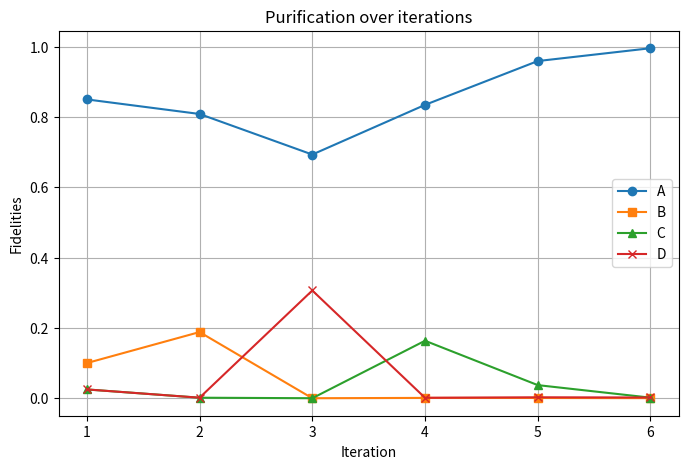

Generate this figure with matplotlib:
#This program aims to add a realistic error model to the DEJMPS purification model
#it is based on dejmpsoptimization.py 
import math
import matplotlib.pyplot as plt
#error functions

#no eta error
def no_readerror(eta):
    noetaerr=(eta**2)+((1-eta)**2)
    return(noetaerr)

def readerror(eta):
    etaerr=2*(eta)*(1-eta)
    return(etaerr)

#this is just a normalization factor written here to avoid mistakes
def egate_er(eps_g):
    prepaulinorm=(2*(eps_g) - (eps_g**2))/((1-eps_g)**2)
    return(prepaulinorm)

#finish error functions
#todo add probabilities
#Aqui en estas hay que reemplazar B con D, se me fue no se te olvide, este error fue arreglado en presentacion
################original
def error_quad(x1,x2,y1,y2,eta,N,eps_g,PauliErrors):
    err_quad=(((x1**2)+(x2**2))*(no_readerror(eta)) + (((x1*y1)+(x2*y2))*(readerror(eta))) +
    (egate_er(eps_g))*(PauliErrors))/(N/((1-eps_g)**2))
    return (err_quad)
################
#Asign= error_quad(A,B,C,D,eta,N,eps_g,phiplus)
#Csign= error_quad(C,D,A,B,eta,N,eps_g,psiplus)
def Aerror_quad(x1,x2,y1,y2,eta,N,eps_g,px,py,pz):
    err_quad=(((x1**2)+(x2**2))*(no_readerror(eta)) + (((x1*y1)+(x2*y2))*(readerror(eta))) +
    (egate_er(eps_g))*((px*((y1*y1)+(y2*y2)))+(py*((y1*y2)+(y1*y2)))+(pz*((x1*x2)+(x1*x2)))))/(N/((1-eps_g)**2))
    return (err_quad)

def Cerror_quad(x1,x2,y1,y2,eta,N,eps_g,px,py,pz):
    err_quad=(((x1**2)+(x2**2))*(no_readerror(eta)) + (((x1*y1)+(x2*y2))*(readerror(eta))) +
    (egate_er(eps_g))*((px*((x1*y1)+(x2*y2)))+(py*((x1*y2)+(x2*y1)))+(pz*((x1*y2)+(x2*y1)))))/(N/((1-eps_g)**2))
    return (err_quad)

################original
def error_line(x1,x2,y1,y2,eta,N,eps_g,PauliErrors):
    err_line= ((2*y1*y2)*(no_readerror(eta)) + (((x1*y2)+(y1*x2))*(readerror(eta))) + 
    (egate_er(eps_g))*(PauliErrors))/(N/((1-eps_g)**2))
    return (err_line)
###############
#Bsign= error_line(C,D,A,B,eta,N,eps_g,phimin)
#Dsign= error_line(A,B,C,D,eta,N,eps_g,psimin)
def Berror_line(x1,x2,y1,y2,eta,N,eps_g,px,py,pz):
    err_line= ((2*y1*y2)*(no_readerror(eta)) + (((x1*y2)+(y1*x2))*(readerror(eta))) + 
    (egate_er(eps_g))*((px*((y1*y2)+(y1*y2)))+(py*((y1*y1)+(y2*y2)))+(pz*((x1*x1)+(x2*x2)))))/(N/((1-eps_g)**2))
    return (err_line)
def Derror_line(x1,x2,y1,y2,eta,N,eps_g,px,py,pz):
    err_line= ((2*y1*y2)*(no_readerror(eta)) + (((x1*y2)+(y1*x2))*(readerror(eta))) + 
    (egate_er(eps_g))*((px*((x1*y2)+(x2*y1)))+(py*((x1*y1)+(x2*y2)))+(pz*((x1*y1)+(x2*y2)))))/(N/((1-eps_g)**2))
    return (err_line)


def normalization_error(x1,x2,y1,y2,eta):
    norm_error=(((x1+x2)**2+(y1+y2)**2)*(no_readerror(eta)) + (2*(x1+x2)*(y1+y2)*(readerror(eta))))
    return(norm_error)

def indices(A,B,C,D,eta,N,eps_g,px,py,pz):
    Asign= Aerror_quad(A,B,C,D,eta,N,eps_g,px,py,pz)
    Bsign= Berror_line(C,D,A,B,eta,N,eps_g,px,py,pz)
    Csign= Cerror_quad(C,D,A,B,eta,N,eps_g,px,py,pz)
    Dsign= Derror_line(A,B,C,D,eta,N,eps_g,px,py,pz)
    return(Asign,Bsign,Csign,Dsign)


#lets give some numbers to the program
#eta here depends on the platform of your choice (10e-4 for SiV Centers)
# readerror is given as \epsilon_r=1-\eta
eta=(1-(10e-4))
eps_g=5e-4
# PauliErrors=0.5
px=0.5
py=px
pz=py
#first round here we assume A remains as it is but take B=C=D
#lets assume A is just a random number close to 1
A=0.85
print('The value of A wont change as its fixed A=',A, 'and the sum of A,B,C,D cant be more than 1')
#values for B,C,D
B=0.10
C=0.025
D=0.025
check=A+B+C+D
print("sum=",check)
#Normalization factor for the first time is always gonna be the same
Nor=normalization_error(A,B,C,D,eta)
print('The original fidelity is F=',Nor)

#iterator
iterations = []
A_val, B_val, C_val, D_val = [], [], [], []
i=1
iter=6
print('Table:')
#After every round we will permute B,C,D and leave A untouched
#A,B,C,D
while i <= iter:
    print("Iteration",i)
    iterations.append(i)
    A_val.append(A)
    B_val.append(B)
    C_val.append(C)
    D_val.append(D)
    #inside the brackets we modify ABCD accordingly,
    Asign,Bsign,Csign,Dsign=indices(A,B,C,D,eta,Nor,eps_g,px,py,pz)
    print(i,Asign,Bsign,Csign,Dsign)
    # print(f"A={Asign}, B={Bsign},C={Csign},D={Dsign}")
    #update of the values for the next round:
    A=Asign
    B=Bsign
    C=Csign
    D=Dsign
    if i!=1:
        B,C,D= D,C,B
        # check=A+B+C+D
        # print("sum=",check)
        Nor=normalization_error(A,B,C,D,eta)
    check=A+B+C+D
    print("sum=",check)
    Nor=normalization_error(A,B,C,D,eta)
    i=i+1

# Plot results
plt.figure(figsize=(8, 5))
plt.plot(iterations, A_val, label='A', marker='o')
plt.plot(iterations, B_val, label='B', marker='s')
plt.plot(iterations, C_val, label='C', marker='^')
plt.plot(iterations, D_val, label='D', marker='x')

plt.xlabel('Iteration')
plt.ylabel('Fidelities')
plt.title('Purification over iterations')
plt.legend()
plt.grid(True)
plt.show()
